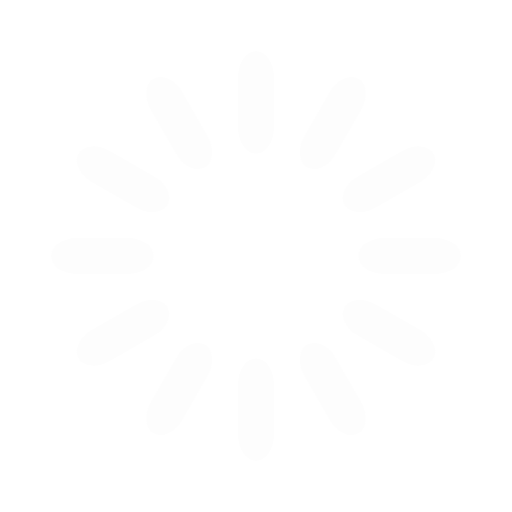
t = 0.00 s
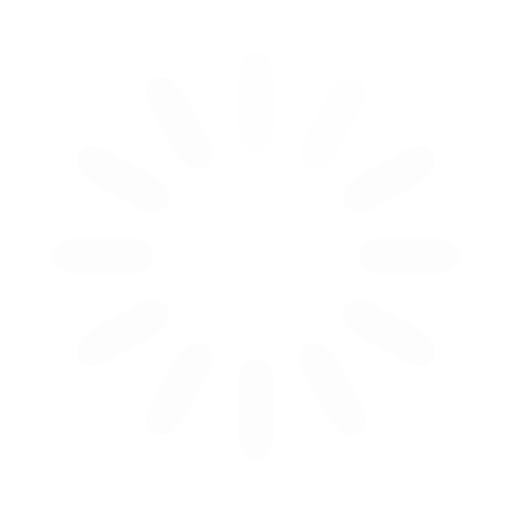
t = 0.33 s
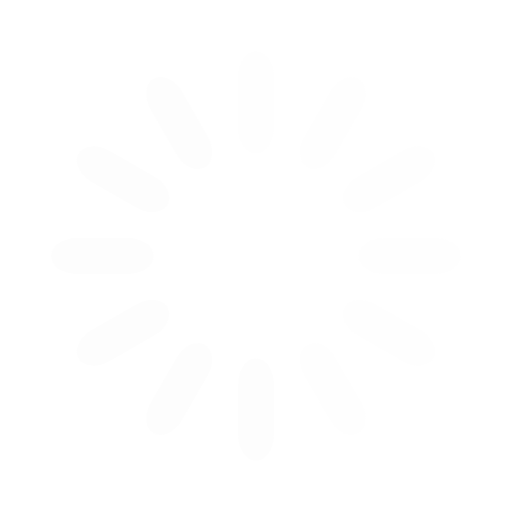
t = 0.67 s
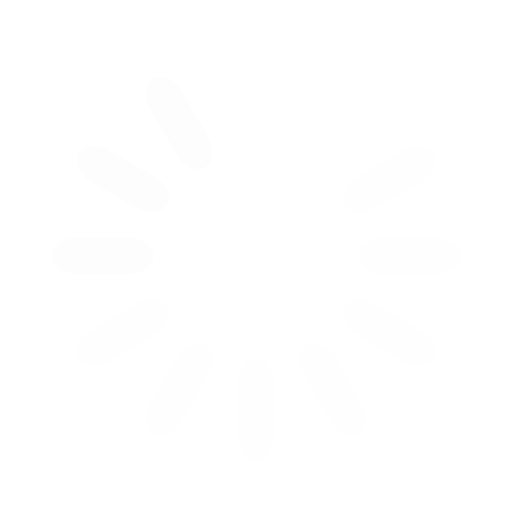
t = 0.92 s
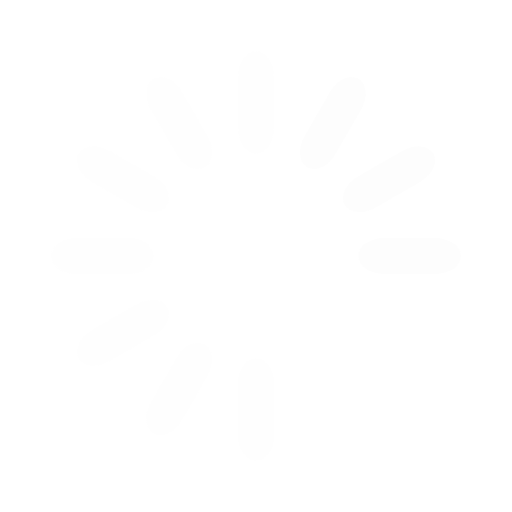
t = 1.25 s
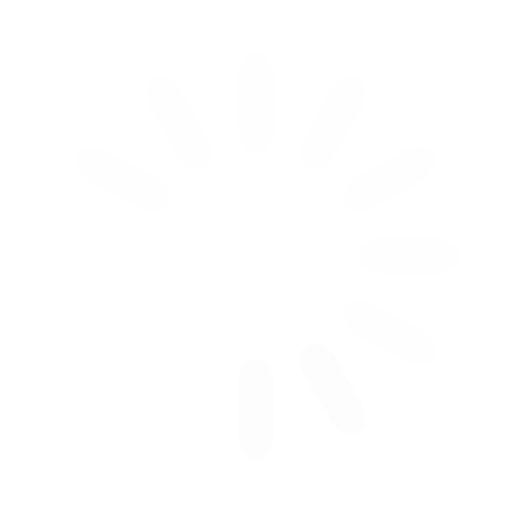
t = 1.58 s

The animated SVG that drew these frames (rendered in a browser with its animation timeline set to each time). Animation: 12 SMIL elements (animate=12); one cycle of 1.92 s, repeats indefinitely.

<svg width='50px' height='50px' xmlns="http://www.w3.org/2000/svg" viewBox="0 0 100 100" preserveAspectRatio="xMidYMid" class="uil-default"><rect x="0" y="0" width="100" height="100" fill="none" class="bk"></rect><rect  x='46.5' y='40' width='7' height='20' rx='5' ry='5' fill='#fdfdfd' transform='rotate(0 50 50) translate(0 -30)'>  <animate attributeName='opacity' from='1' to='0' dur='1s' begin='0s' repeatCount='indefinite'/></rect><rect  x='46.5' y='40' width='7' height='20' rx='5' ry='5' fill='#fdfdfd' transform='rotate(30 50 50) translate(0 -30)'>  <animate attributeName='opacity' from='1' to='0' dur='1s' begin='0.08333333333333333s' repeatCount='indefinite'/></rect><rect  x='46.5' y='40' width='7' height='20' rx='5' ry='5' fill='#fdfdfd' transform='rotate(60 50 50) translate(0 -30)'>  <animate attributeName='opacity' from='1' to='0' dur='1s' begin='0.16666666666666666s' repeatCount='indefinite'/></rect><rect  x='46.5' y='40' width='7' height='20' rx='5' ry='5' fill='#fdfdfd' transform='rotate(90 50 50) translate(0 -30)'>  <animate attributeName='opacity' from='1' to='0' dur='1s' begin='0.25s' repeatCount='indefinite'/></rect><rect  x='46.5' y='40' width='7' height='20' rx='5' ry='5' fill='#fdfdfd' transform='rotate(120 50 50) translate(0 -30)'>  <animate attributeName='opacity' from='1' to='0' dur='1s' begin='0.3333333333333333s' repeatCount='indefinite'/></rect><rect  x='46.5' y='40' width='7' height='20' rx='5' ry='5' fill='#fdfdfd' transform='rotate(150 50 50) translate(0 -30)'>  <animate attributeName='opacity' from='1' to='0' dur='1s' begin='0.4166666666666667s' repeatCount='indefinite'/></rect><rect  x='46.5' y='40' width='7' height='20' rx='5' ry='5' fill='#fdfdfd' transform='rotate(180 50 50) translate(0 -30)'>  <animate attributeName='opacity' from='1' to='0' dur='1s' begin='0.5s' repeatCount='indefinite'/></rect><rect  x='46.5' y='40' width='7' height='20' rx='5' ry='5' fill='#fdfdfd' transform='rotate(210 50 50) translate(0 -30)'>  <animate attributeName='opacity' from='1' to='0' dur='1s' begin='0.5833333333333334s' repeatCount='indefinite'/></rect><rect  x='46.5' y='40' width='7' height='20' rx='5' ry='5' fill='#fdfdfd' transform='rotate(240 50 50) translate(0 -30)'>  <animate attributeName='opacity' from='1' to='0' dur='1s' begin='0.6666666666666666s' repeatCount='indefinite'/></rect><rect  x='46.5' y='40' width='7' height='20' rx='5' ry='5' fill='#fdfdfd' transform='rotate(270 50 50) translate(0 -30)'>  <animate attributeName='opacity' from='1' to='0' dur='1s' begin='0.75s' repeatCount='indefinite'/></rect><rect  x='46.5' y='40' width='7' height='20' rx='5' ry='5' fill='#fdfdfd' transform='rotate(300 50 50) translate(0 -30)'>  <animate attributeName='opacity' from='1' to='0' dur='1s' begin='0.8333333333333334s' repeatCount='indefinite'/></rect><rect  x='46.5' y='40' width='7' height='20' rx='5' ry='5' fill='#fdfdfd' transform='rotate(330 50 50) translate(0 -30)'>  <animate attributeName='opacity' from='1' to='0' dur='1s' begin='0.9166666666666666s' repeatCount='indefinite'/></rect></svg>